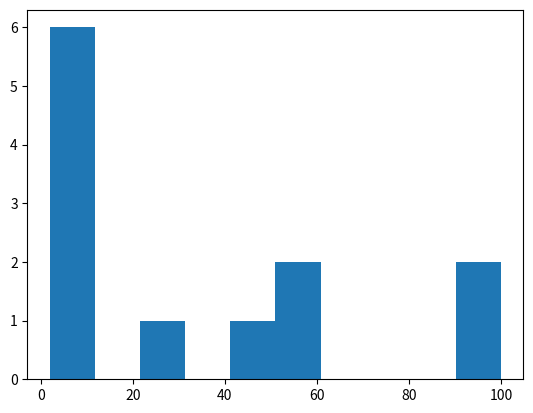

This chart was generated by the following Python code:
"""
 Write a Python program to create a histogram from a given list of integers.
"""

import matplotlib.pyplot as plot

numbers = [2, 10, 7, 3, 5, 99, 100, 22, 3, 50, 55, 60]
plot.hist(numbers)
plot.show()
